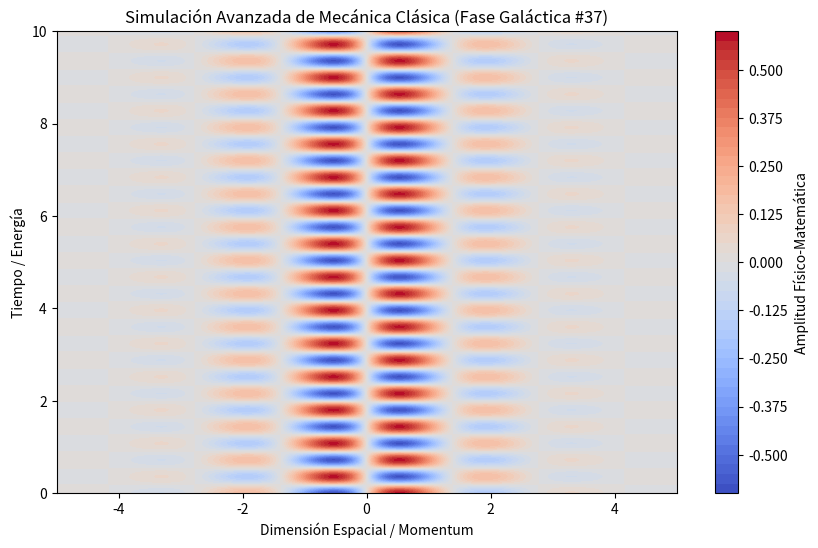

Here is the Python script that generated this plot:
%matplotlib inline
# Simulación Galáctica: Mecánica Clásica - Variante 37
import numpy as np
import matplotlib.pyplot as plt

# Parámetros Físicos Aleatorios
param_1 = 2.264
param_2 = 8.729
param_3 = 0.874

t = np.linspace(0, 10, 500)
x = np.linspace(-5, 5, 500)
X, T = np.meshgrid(x, t)

# Ecuación Base (Avanzada)
Z = np.sin(X * param_1) * np.cos(T * param_2) * np.exp(-np.abs(X) * param_3)

plt.figure(figsize=(10, 6))
plt.contourf(X, T, Z, 50, cmap='coolwarm')
plt.colorbar(label='Amplitud Físico-Matemática')
plt.title(r'Simulación Avanzada de Mecánica Clásica (Fase Galáctica #37)')
plt.xlabel('Dimensión Espacial / Momentum')
plt.ylabel('Tiempo / Energía')
plt.show()
